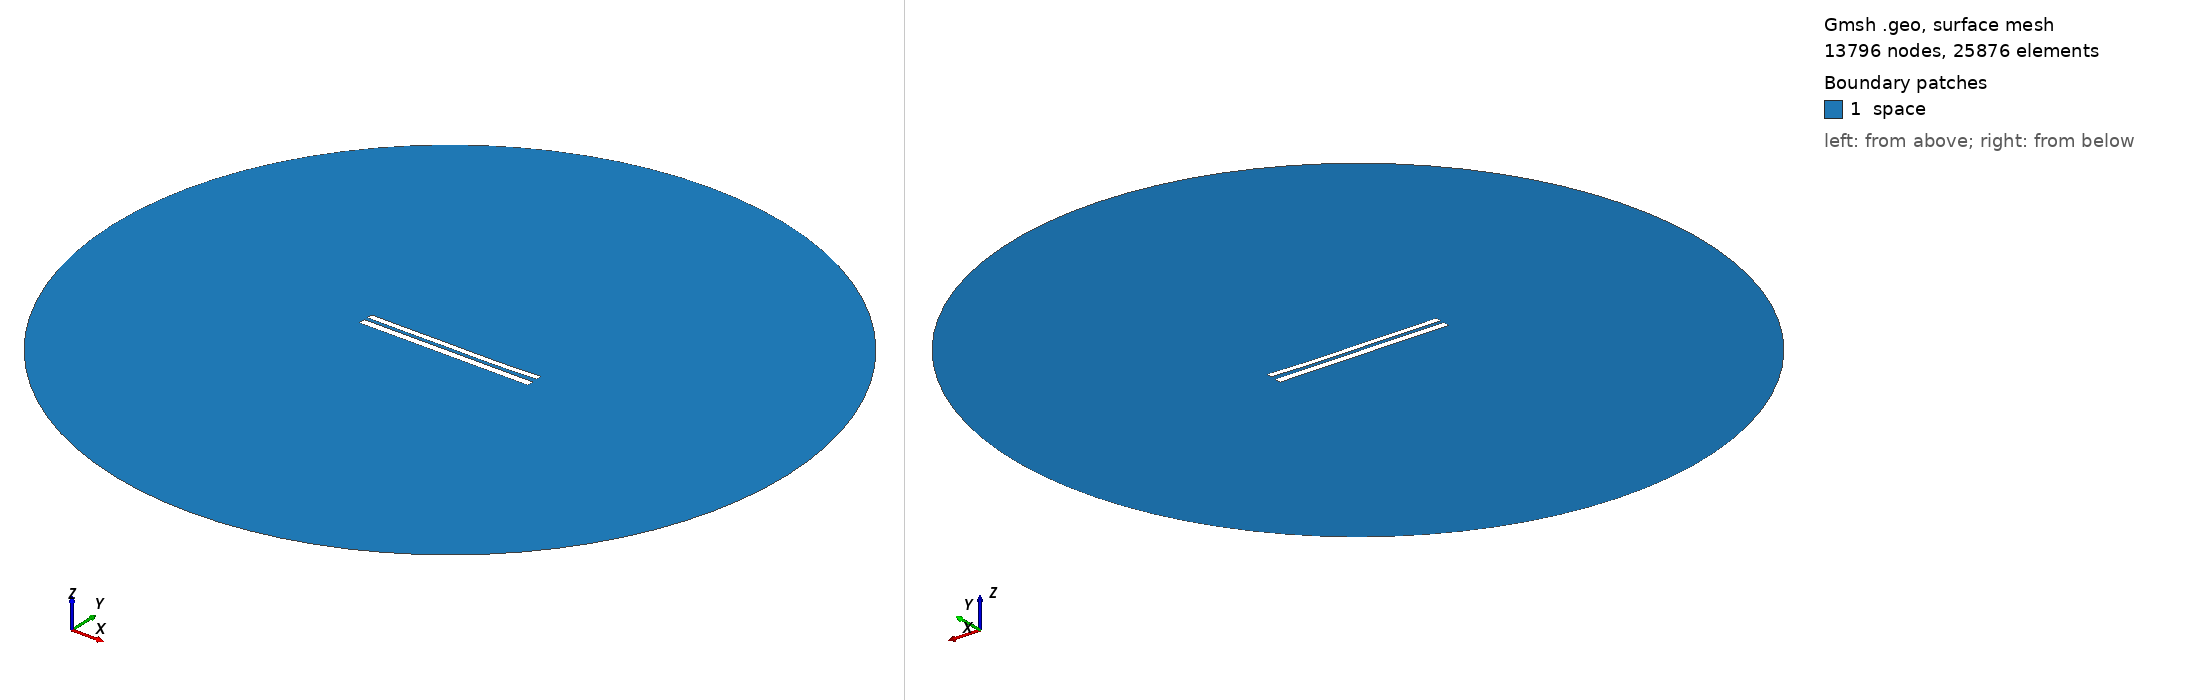

Gmsh geometry script, surface-meshed: 13796 nodes, 25876 surface elements. Boundary patches (legend numbers): 1 space. Left view from above one corner, right view from below the opposite corner. Legend entries are the model's physical surfaces. The drawing asked Gmsh for element sizes between 1% and 20% of the model's largest extent; the script's own settings can give other sizes.

=== 8017.geo (drawn) ===
//---------------------------------------
// Geometry kernel
//---------------------------------------

SetFactory("OpenCASCADE");



//---------------------------------------
// Parameters of the geometry
//---------------------------------------

// Overetch of the upper plate
overetch = 0.25;

// Distance between the plates
distance = 2.0;

// Discretization over the x axis (for the deformation)
nx = 50; 

// Length of the plate
L = 100 - overetch; 

// Number of modes
n = 4; 

// 1st mode coefficient
coeff(1) = 0.15;
beta(1) = 0.596864 * 3.1415926535 / L;

// 2nd mode coefficient
coeff(2) = -0.15;
beta(2) = 1.49418 * 3.1415926535 / L;

// 3rd mode coefficient
coeff(3) = 0.07499999999999998;
beta(3) = 2.50025 * 3.1415926535 / L;

// 4th mode coefficient
coeff(4) = -0.075;
beta(4) = 3.49999 * 3.1415926535 / L;



//---------------------------------------
// Upper plate (deformed rectangle)
//---------------------------------------

// Coordiantes of the upper plate
xmin = -50;
xmax = 50 - overetch;

// Height of the upper plate
yheight = 4 - 2 * overetch;

// Indexes of the points
UpperID[] = {};
LowerID[] = {};
LeftID[] = {};
RightID[] = {};

// Point index
p = 1;

// Horizontal edges
For i In {1:nx}
    x = xmin + (i-1)*(xmax - xmin)/(nx-1);

    y_bottom = distance / 2 + overetch;
    For j In {1:n}
        C = (Cosh(beta(j)*L) + Cos(beta(j)*L)) / (Sinh(beta(j)*L) + Sin(beta(j)*L));
        y_bottom  = y_bottom + coeff(j) * (Cosh(beta(j)*(x+50)) - Cos(beta(j)*(x+50)) - C * (Sinh(beta(j)*(x+50)) - Sin(beta(j)*(x+50))));
    EndFor

    y_top = y_bottom + yheight;

    Point(p) = {x, y_top, 0, 1.0};
    UpperID[i] = p;
    p = p + 1;

    Point(p) = {x, y_bottom, 0, 1.0};
    LowerID[i] = p;
    p = p + 1;
EndFor

// Create point lists
UpperPts[] = {}; LowerPts[] = {};
For i In {1:nx}
  UpperPts[] += {UpperID[i]};
  LowerPts[] += {LowerID[i]};
EndFor

// Build splines
Spline(1) = {UpperPts[]};
Spline(2) = {LowerPts[]};
Line(3) = {LowerPts[nx-1], UpperPts[nx-1]};
Line(4) = {LowerPts[0], UpperPts[0]};

// Build the plane surface
Curve Loop(1) = {2, 3, -1, -4};
Plane Surface(1) = {1};



//---------------------------------------
// Lower plate (rectangle)
//---------------------------------------

// Vertices
Point(1001) = {-50, -1, 0, 1.0};
Point(1002) = { 50, -1, 0, 1.0};
Point(1003) = { 50,  -5, 0, 1.0};
Point(1004) = {-50,  -5, 0, 1.0};

// Edges
Line(5) = {1001, 1002};
Line(6) = {1002, 1003};
Line(7) = {1003, 1004};
Line(8) = {1004, 1001};

// Plane surface
Line Loop(2) = {5, 6, 7, 8};
Plane Surface(2) = {2}; 



//---------------------------------------
// Outer (fictious) boundary
//---------------------------------------

// Points
Point(1005) = {0, 0, 0};       // Center
Point(1006) = {200, 0, 0};     // Start point
Point(1007) = {0, 200, 0};     // 90 degrees
Point(1008) = {-200, 0, 0};    // 180 degrees
Point(1009) = {0, -200, 0};    // 270 degrees

// Circle arcs (each needs start, center, end)
Circle(9) = {1006, 1005, 1007};
Circle(10) = {1007, 1005, 1008};
Circle(11) = {1008, 1005, 1009};
Circle(12) = {1009, 1005, 1006};

// Plane surface for the entire domain
Curve Loop(3) = {9, 10, 11, 12};
Surface(3) = {3};

// Subtract the plates from the whole domain to obtain the actual domain where we want to solve the equations
BooleanDifference{ Surface{3}; Delete; }{ Surface{1}; Surface{2}; Delete; }




//---------------------------------------
// Transfinite Lines/Curves
//---------------------------------------

// Set the number of points on the boundaries
r = 7;

// Plates
Transfinite Curve {1, 2} = 50*r Using Progression 1;
Transfinite Curve {3, 4} = 2*r Using Progression 1;
Transfinite Line {5, 7} = 50*r Using Progression 1;
Transfinite Line {6, 8} = 2*r Using Progression 1;

// Outer boundary
Transfinite Line {9, 10, 11, 12} = 20 Using Progression 1;



//---------------------------------------
// Physical groups
//---------------------------------------                

// Physical curves (boundaries)
Physical Line("force_segment", 10) = {2};
Physical Line("upper_plate", 11) = {1, 3, 4};
Physical Line("lower_plate", 12) = {5, 6, 7, 8};
Physical Line("boundary", 20) = {9, 10, 11, 12};

// Physical Surfaces
Physical Surface("space", 30) = {3};



//---------------------------------------
// 6. Generate the Mesh
//---------------------------------------

// 2D mesh generation
Mesh 2;
